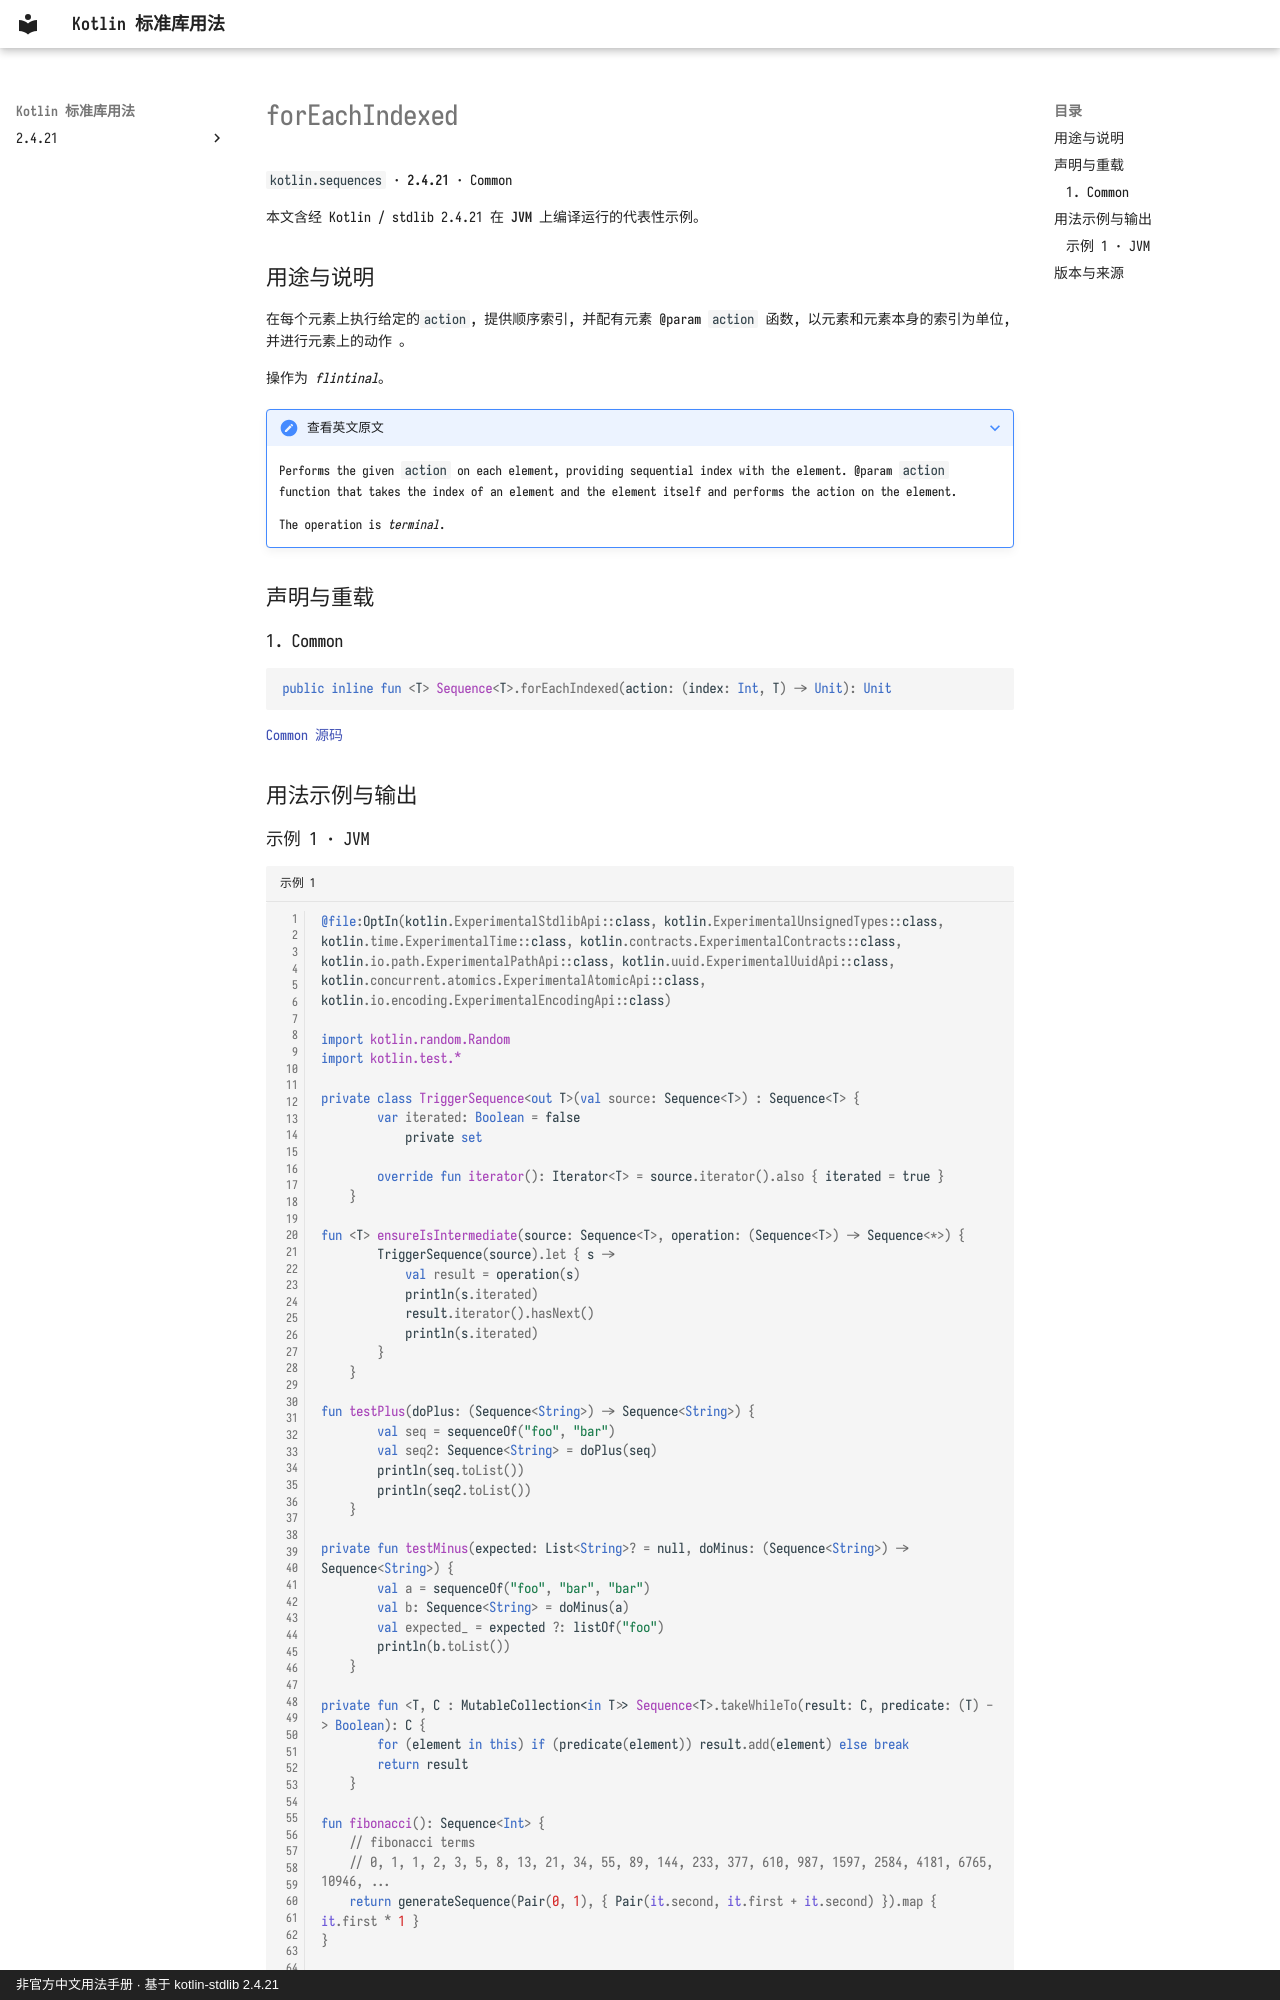

repository: oooooooko/kotlin-stdlib-docs · page: zh/api/kotlin.sequences/foreachindexed--81bb00bc/index.html · generator: mkdocs · copyright: 非官方中文用法手册 · 基于 kotlin-stdlib 2.4.21

# forEachIndexed

`kotlin.sequences` · **2.4.21** · Common

本文含经 Kotlin / stdlib 2.4.21 在 **JVM** 上编译运行的代表性示例。

## 用途与说明

在每个元素上执行给定的`action`, 提供顺序索引, 并配有元素 @param `action` 函数, 以元素和元素本身的索引为单位, 并进行元素上的动作 。

操作为 _flintinal_。

??? note "查看英文原文"

    Performs the given `action` on each element, providing sequential index with the element.
    @param `action` function that takes the index of an element and the element itself
    and performs the action on the element.
    
    The operation is _terminal_.

## 声明与重载

### 1. Common

```kotlin
public inline fun <T> Sequence<T>.forEachIndexed(action: (index: Int, T) -> Unit): Unit
```

[Common 源码](https://github.com/JetBrains/kotlin/blob/v2.4.21/libraries/stdlib/common/src/generated/_Sequences.kt#L1647)

## 用法示例与输出
